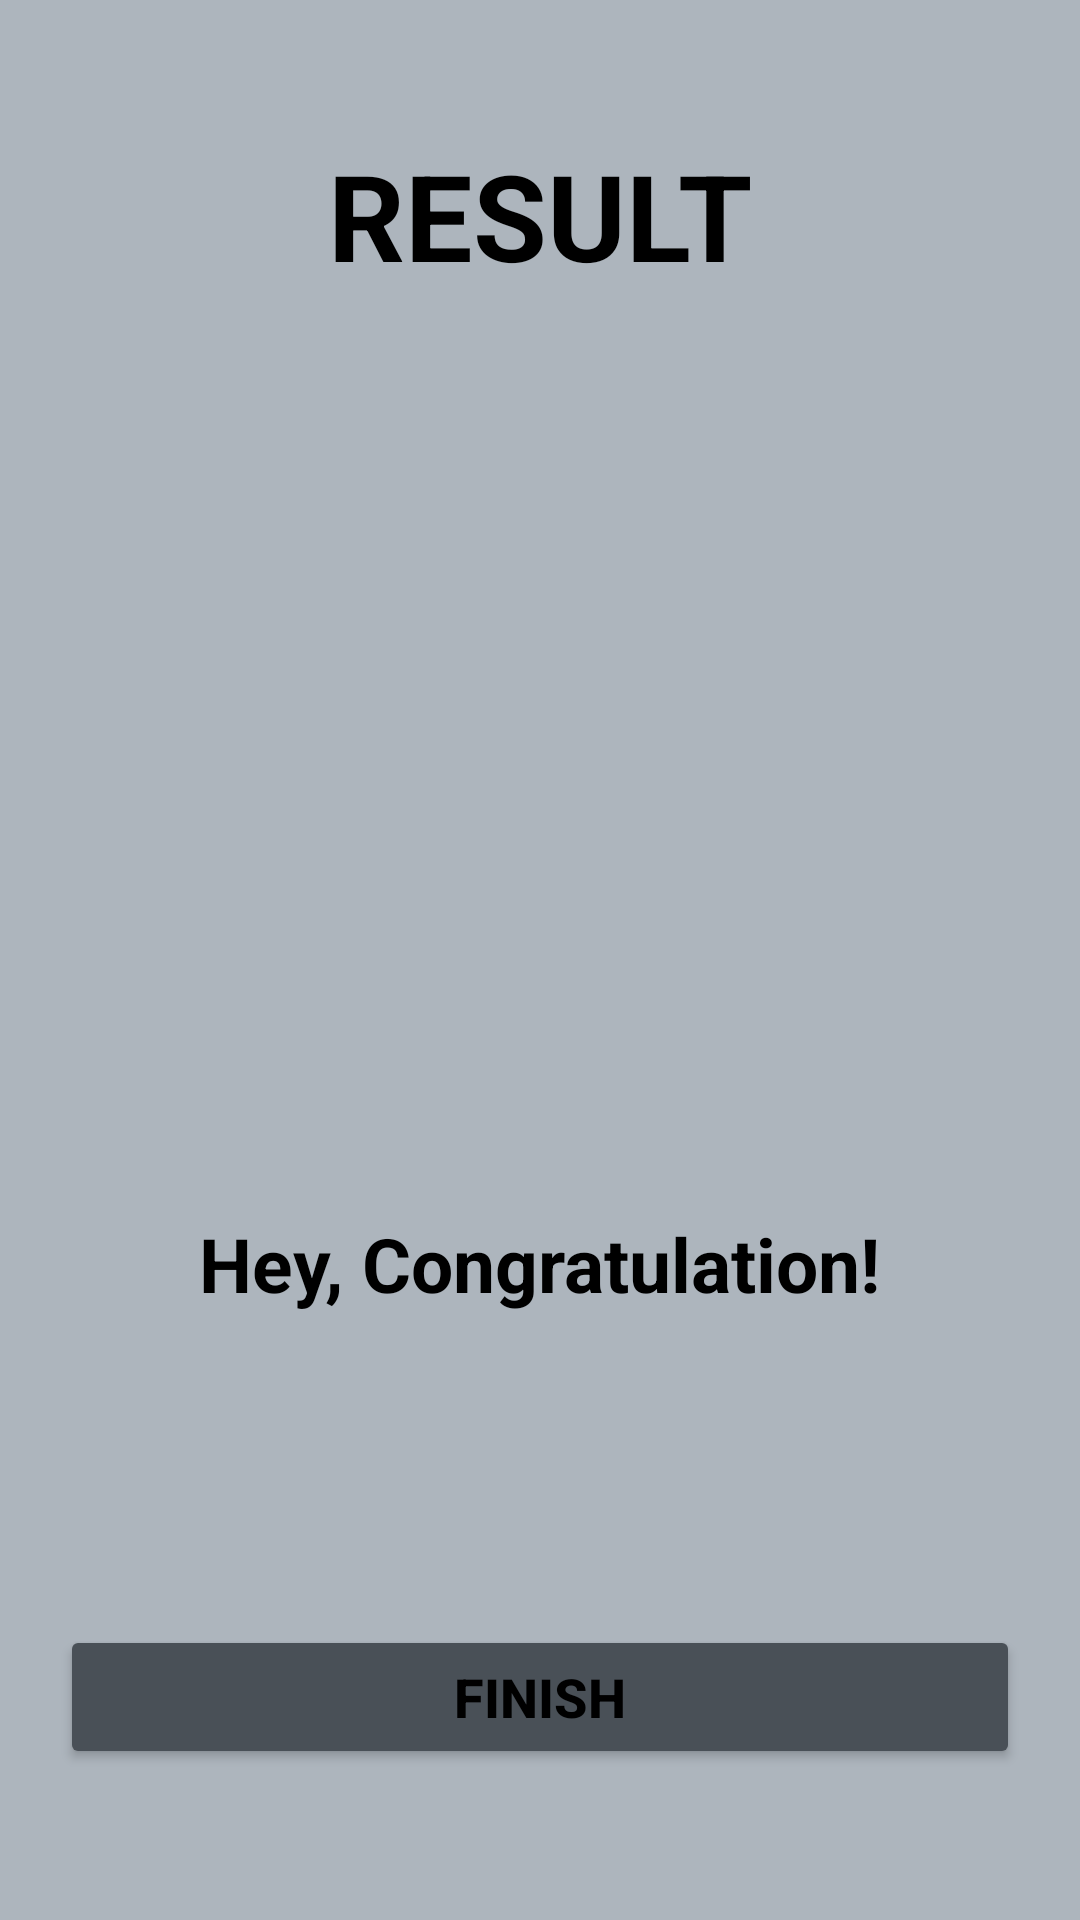

Reconstruct the res/layout file that produces this screen, plus the resources it refers to.
<!-- AndroidManifest.xml: application theme Theme.QuizWiz -->
<!-- res/layout/activity_result.xml -->
<?xml version="1.0" encoding="utf-8"?>
<LinearLayout xmlns:android="http://schemas.android.com/apk/res/android"
    xmlns:app="http://schemas.android.com/apk/res-auto"
    xmlns:tools="http://schemas.android.com/tools"
    android:layout_width="match_parent"
    android:layout_height="match_parent"
    android:orientation="vertical"
    android:background="@color/lightGrey"
    android:gravity="center_horizontal"
    android:padding="20dp"
    tools:context=".ResultActivity">

    <TextView
        android:id="@+id/tv_result"
        android:layout_width="wrap_content"
        android:layout_height="wrap_content"
        android:text="RESULT"
        android:textStyle="bold"
        android:textColor="@color/black"
        android:layout_marginTop="25dp"
        android:textSize="40sp"/>

    <ImageView
        android:id="@+id/iv_trophy"
        android:layout_width="250dp"
        android:layout_height="290dp"
        android:contentDescription="image"
        android:src="@drawable/trophy88"/>

    <TextView
        android:id="@+id/tv_congratulation"
        android:layout_width="wrap_content"
        android:layout_height="wrap_content"
        android:layout_marginTop="16dp"
        android:textSize="25sp"
        android:textColor="@color/black"
        android:textStyle="bold"
        android:text="Hey, Congratulation!"/>

    <TextView
        android:id="@+id/tv_name"
        android:layout_width="wrap_content"
        android:layout_height="wrap_content"
        android:layout_marginTop="25dp"
        android:textSize="22sp"
        android:textColor="@color/black"
        android:textStyle="bold"
        tools:text = "Username"/>

    <TextView
        android:id="@+id/tv_score"
        android:layout_width="wrap_content"
        android:layout_height="wrap_content"
        android:layout_marginTop="10dp"
        android:textSize="22sp"
        android:textColor="@color/black"
        android:textStyle="bold"
        tools:text = "Your score is 9 out of 10 "/>

    <Button
        android:id="@+id/btn_finish"
        android:layout_width="match_parent"
        android:layout_height="wrap_content"
        android:text="FINISH"
        android:layout_marginTop="10dp"
        android:backgroundTint="@color/DarkGrey"
        android:textColor="@color/black"
        android:textSize="18sp"
        android:textStyle="bold"/>


</LinearLayout>
<!-- resources referenced by this layout -->
<resources>
  <color name="DarkGrey">#495057</color>
  <color name="black">#FF000000</color>
  <color name="lightGrey">#adb5bd</color>
  <style name="Theme.QuizWiz" parent="Base.Theme.QuizWiz" />
  <style name="Base.Theme.QuizWiz" parent="Theme.MaterialComponents.DayNight.NoActionBar">
          
           <item name="colorPrimary">#495057</item>
          <item name="android:windowFullscreen">true</item>
      </style>
</resources>
